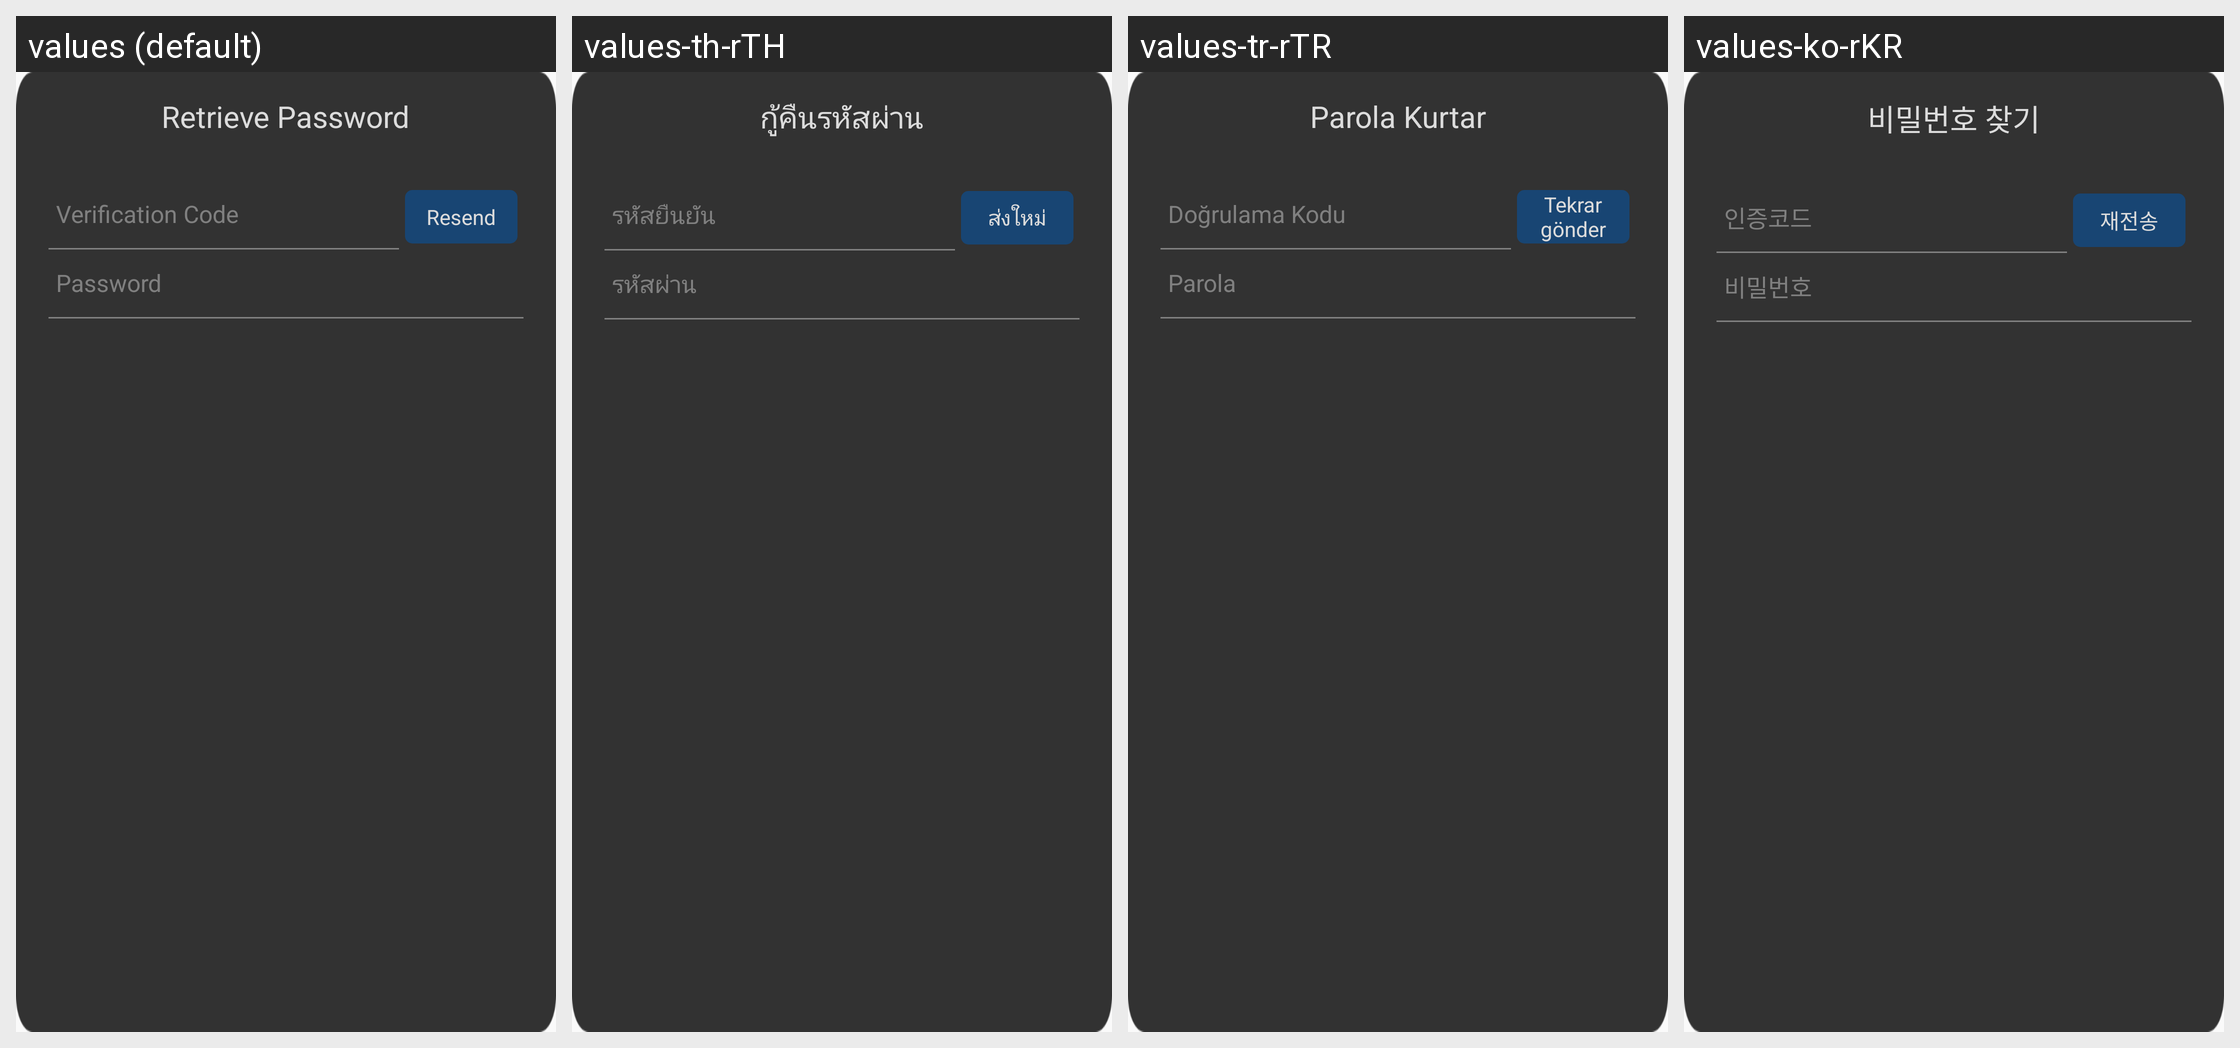

Here is an Android app screen in its default locale and in the app's own translations. Write out the translated-string differences for the strings that appear on this screen.
Android screen res/layout/hw_fragment_resetpassword_reset.xml rendered under 4 locales, left to right: values (default), values-th-rTH, values-tr-rTR, values-ko-rKR. Device: Nexus 5 (rendered at 1080×1920; each locale shown at half size, 540×960, under a caption strip naming it); theme MyFullScreen.
Other locales in the repository, not shown: values-af, values-ar, values-cs, values-de-rDE, values-en-rSG, values-en-rUS, values-es, values-fi, values-fr, values-fr-rCA, values-fr-rFR, values-gu, values-hi, values-hr, values-in, values-it, values-iw, values-ja, values-ko, values-mr, values-nl, values-pa, values-pt, values-pt-rPT, values-ro, values-ru, values-ru-rRU, values-th, values-tr, values-vi, values-zh-rCN, values-zh-rHK, values-zh-rTW.
Strings drawn on this screen, with the default value and each locale's value (text and hints the layout hard-codes, and strings that could not be matched under every locale, appear in the picture but are not listed):

hw_resetPassword_reset_title
  values: Retrieve Password
  values-th-rTH: กู้คืนรหัสผ่าน
  values-tr-rTR: Parola Kurtar
  values-ko-rKR: 비밀번호 찾기

hw_inputBox_validationCode_hint
  values: Verification Code
  values-th-rTH: รหัสยืนยัน
  values-tr-rTR: Doğrulama Kodu
  values-ko-rKR: 인증코드

hw_inputBox_resendCode
  values: Resend
  values-th-rTH: ส่งใหม่
  values-tr-rTR: Tekrar gönder
  values-ko-rKR: 재전송

hw_inputBox_password_hint
  values: Password
  values-th-rTH: รหัสผ่าน
  values-tr-rTR: Parola
  values-ko-rKR: 비밀번호
